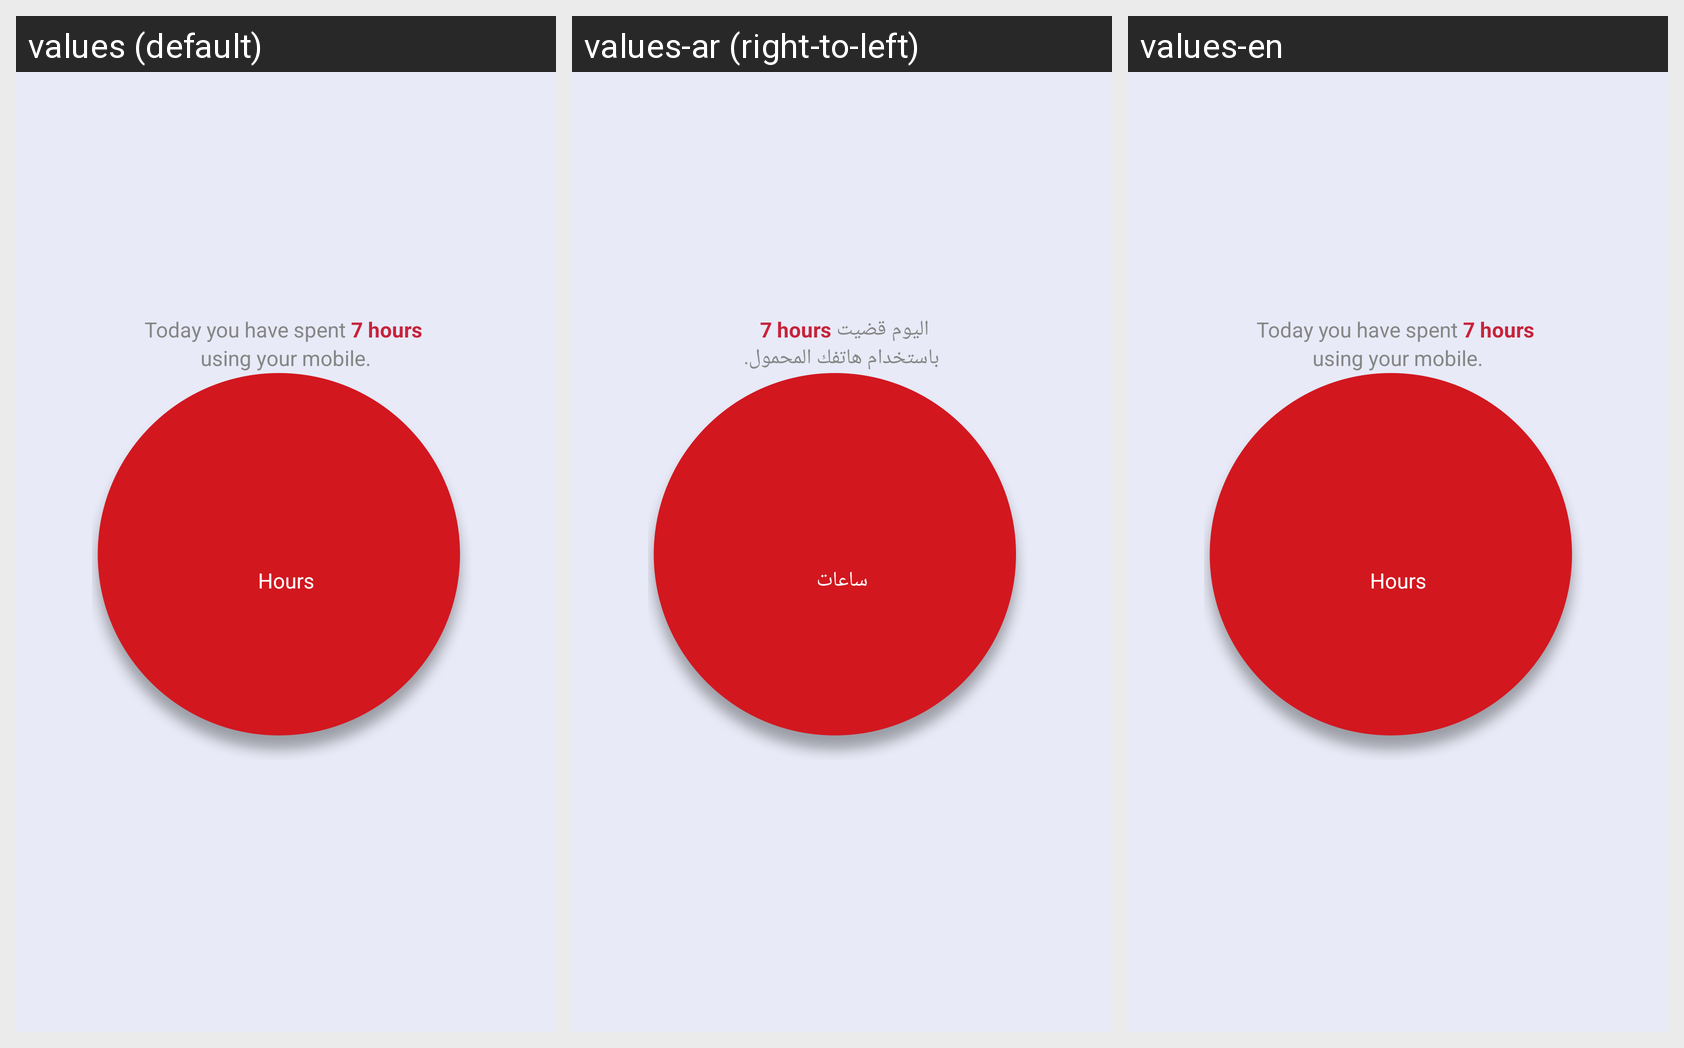

The Android screen above is rendered under several locales of the same app. Produce the string resources it draws, with the default and per-locale values.
Android screen res/layout/fragment_time__used.xml rendered under 3 locales, left to right: values (default), values-ar (right-to-left), values-en. Device: Nexus 5 (rendered at 1080×1920; each locale shown at half size, 540×960, under a caption strip naming it); theme AppTheme.
Strings drawn on this screen, with the default value and each locale's value (text and hints the layout hard-codes, and strings that could not be matched under every locale, appear in the picture but are not listed):

today_you_have_spent
  values: Today you have spent
  values-ar: اليوم قضيت
  values-en: Today you have spent

using_your_mobile
  values: using your mobile.
  values-ar: باستخدام هاتفك المحمول.
  values-en: using your mobile.

hours
  values: Hours
  values-ar: ساعات
  values-en: Hours
